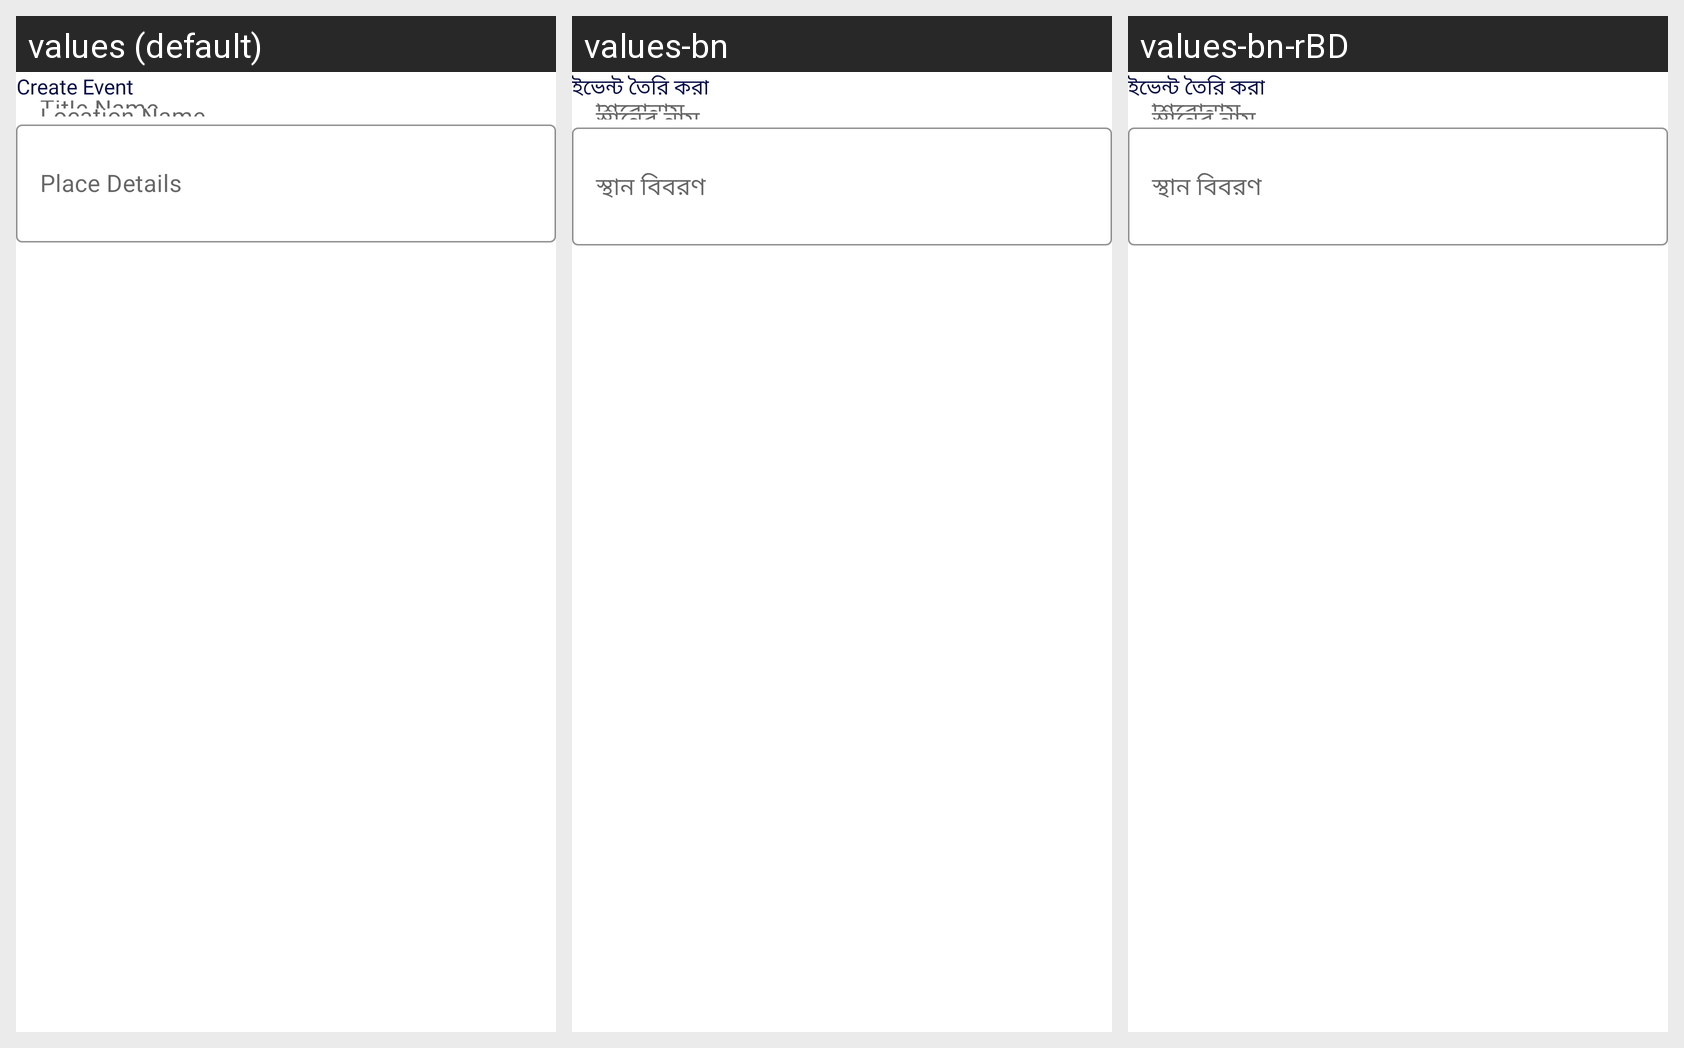

Strings drawn on this Android screen and how each of the app's shown locales translates them:
Android screen res/layout/activity_create_event_page.xml rendered under 3 locales, left to right: values (default), values-bn, values-bn-rBD. Device: Nexus 5 (rendered at 1080×1920; each locale shown at half size, 540×960, under a caption strip naming it); theme Theme.TranSalVania.
Strings drawn on this screen, with the default value and each locale's value (text and hints the layout hard-codes, and strings that could not be matched under every locale, appear in the picture but are not listed):

create_event
  values: Create Event
  values-bn: ইভেন্ট তৈরি করা
  values-bn-rBD: ইভেন্ট তৈরি করা

place_details
  values: Place Details
  values-bn: স্থান বিবরণ
  values-bn-rBD: স্থান বিবরণ
